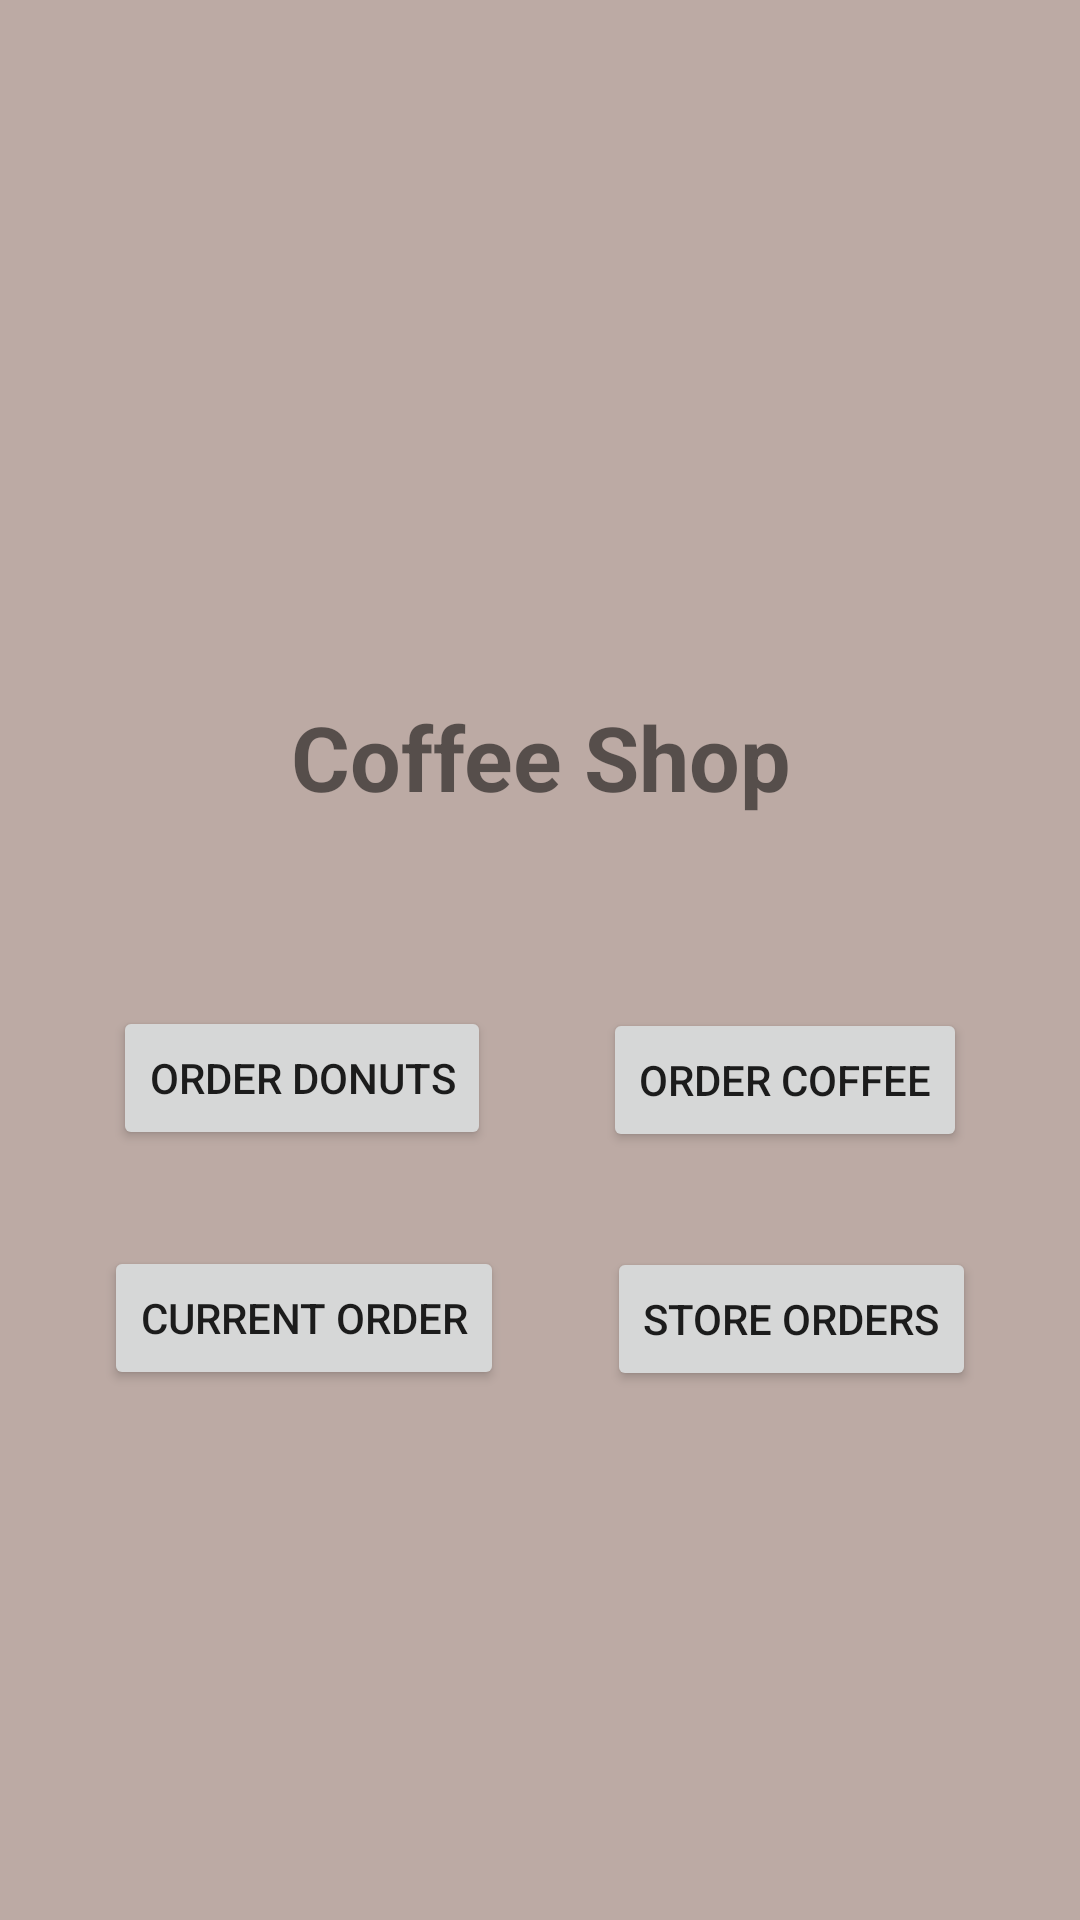

The Android layout XML behind this screen, and the referenced resources:
<!-- AndroidManifest.xml: application theme Theme.CoffeeShop -->
<!-- res/layout/activity_main.xml -->
<androidx.constraintlayout.widget.ConstraintLayout xmlns:android="http://schemas.android.com/apk/res/android"
    xmlns:app="http://schemas.android.com/apk/res-auto"
    xmlns:tools="http://schemas.android.com/tools"
    android:id="@+id/relativeLayout"
    android:layout_width="match_parent"
    android:layout_height="match_parent">

    <TextView
        android:id="@+id/mainMenuTitle"
        android:layout_width="wrap_content"
        android:layout_height="wrap_content"

        android:gravity="center"
        android:text="@string/coffeeshop"
        android:textSize="30sp"
        android:textStyle="bold"
        app:layout_constraintEnd_toEndOf="parent"
        app:layout_constraintStart_toStartOf="parent"
        app:layout_constraintTop_toBottomOf="@+id/mainMenuImage"
        tools:context="com.example.coffeeshop.MainActivity" />

    <Button
        android:id="@+id/orderDonutButton"
        android:layout_width="wrap_content"
        android:layout_height="wrap_content"
        android:onClick="makeNewStage"
        android:text="@string/order_donuts"
        app:layout_constraintBottom_toBottomOf="parent"
        app:layout_constraintEnd_toStartOf="@+id/orderCoffeeButton"
        app:layout_constraintHorizontal_bias="0.5"
        app:layout_constraintStart_toStartOf="parent"
        app:layout_constraintTop_toBottomOf="@+id/mainMenuTitle"
        app:layout_constraintVertical_bias="0.197" />

    <Button
        android:id="@+id/orderCoffeeButton"
        android:layout_width="wrap_content"
        android:layout_height="wrap_content"
        android:onClick="makeNewStage"
        android:text="@string/order_coffee"
        app:layout_constraintBottom_toBottomOf="parent"
        app:layout_constraintEnd_toEndOf="parent"
        app:layout_constraintHorizontal_bias="0.5"
        app:layout_constraintStart_toEndOf="@+id/orderDonutButton"
        app:layout_constraintTop_toBottomOf="@+id/mainMenuTitle"
        app:layout_constraintVertical_bias="0.199" />

    <Button
        android:id="@+id/storeOrdersButton"
        android:layout_width="wrap_content"
        android:layout_height="wrap_content"
        android:onClick="makeNewStage"
        android:text="@string/store_orders"
        app:layout_constraintBottom_toBottomOf="parent"
        app:layout_constraintEnd_toEndOf="parent"
        app:layout_constraintHorizontal_bias="0.5"
        app:layout_constraintStart_toEndOf="@+id/currOrdersButton"
        app:layout_constraintTop_toBottomOf="@+id/orderCoffeeButton"
        app:layout_constraintVertical_bias="0.153" />

    <Button
        android:id="@+id/currOrdersButton"
        android:layout_width="wrap_content"
        android:layout_height="wrap_content"
        android:onClick="makeNewStage"
        android:text="@string/current_order"
        app:layout_constraintBottom_toBottomOf="parent"
        app:layout_constraintEnd_toStartOf="@+id/storeOrdersButton"
        app:layout_constraintHorizontal_bias="0.5"
        app:layout_constraintStart_toStartOf="parent"
        app:layout_constraintTop_toBottomOf="@+id/orderDonutButton"
        app:layout_constraintVertical_bias="0.153" />

    <ImageView
        android:id="@+id/mainMenuImage"
        android:layout_width="409dp"
        android:layout_height="232dp"
        android:contentDescription="@string/mainmenuimage"
        android:src="@drawable/donuts_bg"
        app:layout_constraintBottom_toTopOf="@+id/mainMenuTitle"
        app:layout_constraintEnd_toEndOf="parent"
        app:layout_constraintStart_toStartOf="parent"
        app:layout_constraintTop_toTopOf="parent" />



</androidx.constraintlayout.widget.ConstraintLayout>
<!-- resources referenced by this layout -->
<resources>
  <string name="coffeeshop">Coffee Shop</string>
  <string name="current_order">Current Order</string>
  <string name="mainmenuimage">mainMenuImage</string>
  <string name="order_coffee">Order Coffee</string>
  <string name="order_donuts">Order Donuts</string>
  <string name="store_orders">Store Orders</string>
  <style name="Theme.CoffeeShop" parent="Theme.MaterialComponents.Light">
          
          <item name="colorPrimary">@color/blue_grey_700</item>
          
          <item name="colorPrimaryVariant">@color/blue_grey_500</item>
          <item name="colorOnPrimary">@color/white</item>
          
          <item name="colorSecondary">@color/cyan_700</item>
          
          <item name="colorSecondaryVariant">@color/cyan_400</item>
          <item name="colorOnSecondary">@color/black</item>
          
          <item name="colorSurface">@color/white</item>
          <item name="colorOnSurface">@color/black</item>
          
          <item name="android:colorBackground">@color/brown_200</item>
          <item name="colorOnBackground">@color/black</item>
          
          <item name="colorError">@color/red_900</item>
          <item name="colorOnError">@color/white</item>
          
  
          <item name="android:statusBarColor" tools:targetApi="l">?attr/colorPrimaryVariant</item>
          <item name="shapeAppearanceSmallComponent">@style/AppShapeAppearance.SmallComponent</item>
          <item name="shapeAppearanceMediumComponent">@style/AppShapeAppearance.MediumComponent</item>
          <item name="shapeAppearanceLargeComponent">@style/AppShapeAppearance.LargeComponent</item>
          <item name="materialButtonStyle">@style/AppButton</item>
          <item name="android:listViewStyle">@style/myListView</item>
  
      </style>
  <color name="blue_grey_700">#455A64</color>
  <color name="blue_grey_500">#607D8B</color>
  <color name="white">#FFFFFF</color>
  <color name="cyan_700">#0097A7</color>
  <color name="cyan_400">#26C6DA</color>
  <color name="black">#000000</color>
  <color name="brown_200">#BCAAA4</color>
  <color name="red_900">#B71C1C</color>
  <style name="AppShapeAppearance.SmallComponent" parent="ShapeAppearance.MaterialComponents.SmallComponent">
          <item name="cornerFamily">cut</item>
          <item name="cornerSize">8dp</item>
      </style>
  <style name="AppShapeAppearance.MediumComponent" parent="ShapeAppearance.MaterialComponents.MediumComponent">
          <item name="cornerFamily">cut</item>
          <item name="cornerSize">8dp</item>
      </style>
  <style name="AppShapeAppearance.LargeComponent" parent="ShapeAppearance.MaterialComponents.LargeComponent">
          <item name="cornerFamily">cut</item>
          <item name="cornerSize">8dp</item>
      </style>
  <style name="AppButton" parent="Widget.MaterialComponents.Button">
          <item name="backgroundTint">?attr/colorSecondary</item>
          <item name="rippleColor">?attr/colorSecondaryVariant</item>
          <item name="strokeWidth">1dp</item>
          <item name="android:textColor">@color/grey_900</item>
      </style>
  <style name="myListView" parent="Widget.AppCompat.ListView">
          <item name="android:divider">?attr/colorPrimaryVariant</item>
          <item name="android:dividerHeight">1dp</item>
          <item name="android:listSelector">?attr/colorPrimary</item>
          <item name="android:smoothScrollbar">true</item>
  
      </style>
  <color name="grey_900">#212121</color>
</resources>
